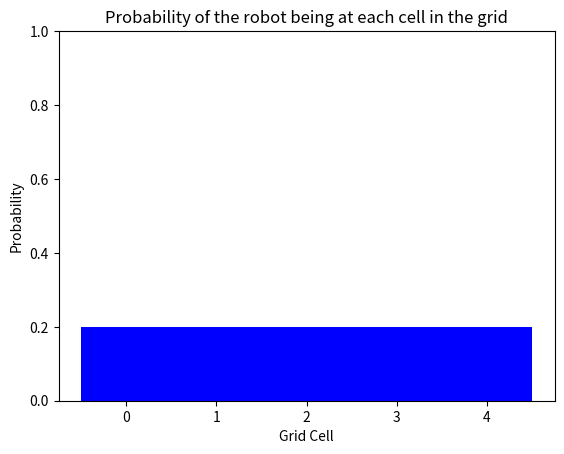

Here is the Python script that generated this plot:
# importing resources
import matplotlib.pyplot as plt
import numpy as np

# uniform distribution for 5 grid cells
# we use "p" to represent probability
p = [0.2, 0.2, 0.2, 0.2, 0.2]
print(p)


def display_map(grid, bar_width=1):
    if(len(grid) > 0):
        x_labels = range(len(grid))
        plt.bar(x_labels, height=grid, width=bar_width, color='b')
        plt.xlabel('Grid Cell')
        plt.ylabel('Probability')
        plt.ylim(0, 1) # range of 0-1 for probability values 
        plt.title('Probability of the robot being at each cell in the grid')
        plt.xticks(np.arange(min(x_labels), max(x_labels)+1, 1))
        plt.show()
    else:
        print('Grid is empty')

# call function on grid, p, from before
display_map(p)

# ex. initialize_robot(5) = [0.2, 0.2, 0.2, 0.2, 0.2]
def initialize_robot(grid_length):
    ''' Takes in a grid length and returns 
       a uniform distribution of location probabilities'''
    p = []
    return p


p = initialize_robot(8)
print(p)
display_map(p)